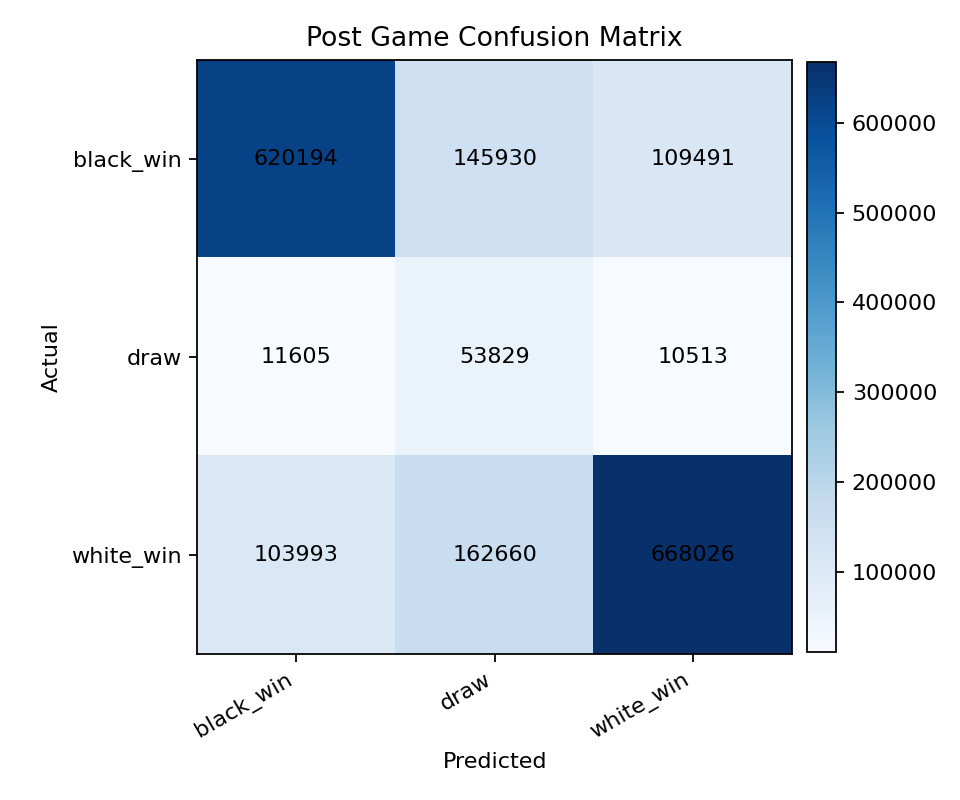

Source data for this figure (header and first rows):
, black_win, draw, white_win
black_win, 620194, 145930, 109491
draw, 11605, 53829, 10513
white_win, 103993, 162660, 668026
